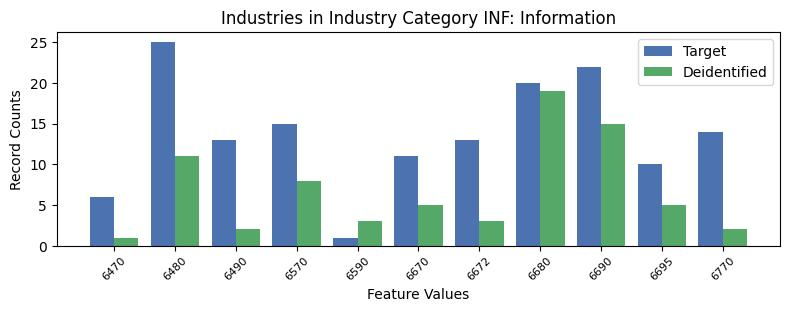

The table this chart was drawn from, first rows:
, INDP, count_target, count_deidentified
10, 6470, 6, 1
4, 6480, 25, 11
8, 6490, 13, 2
0, 6570, 15, 8
5, 6590, 1, 3
9, 6670, 11, 5
1, 6672, 13, 3
2, 6680, 20, 19
6, 6690, 22, 15
3, 6695, 10, 5
7, 6770, 14, 2
